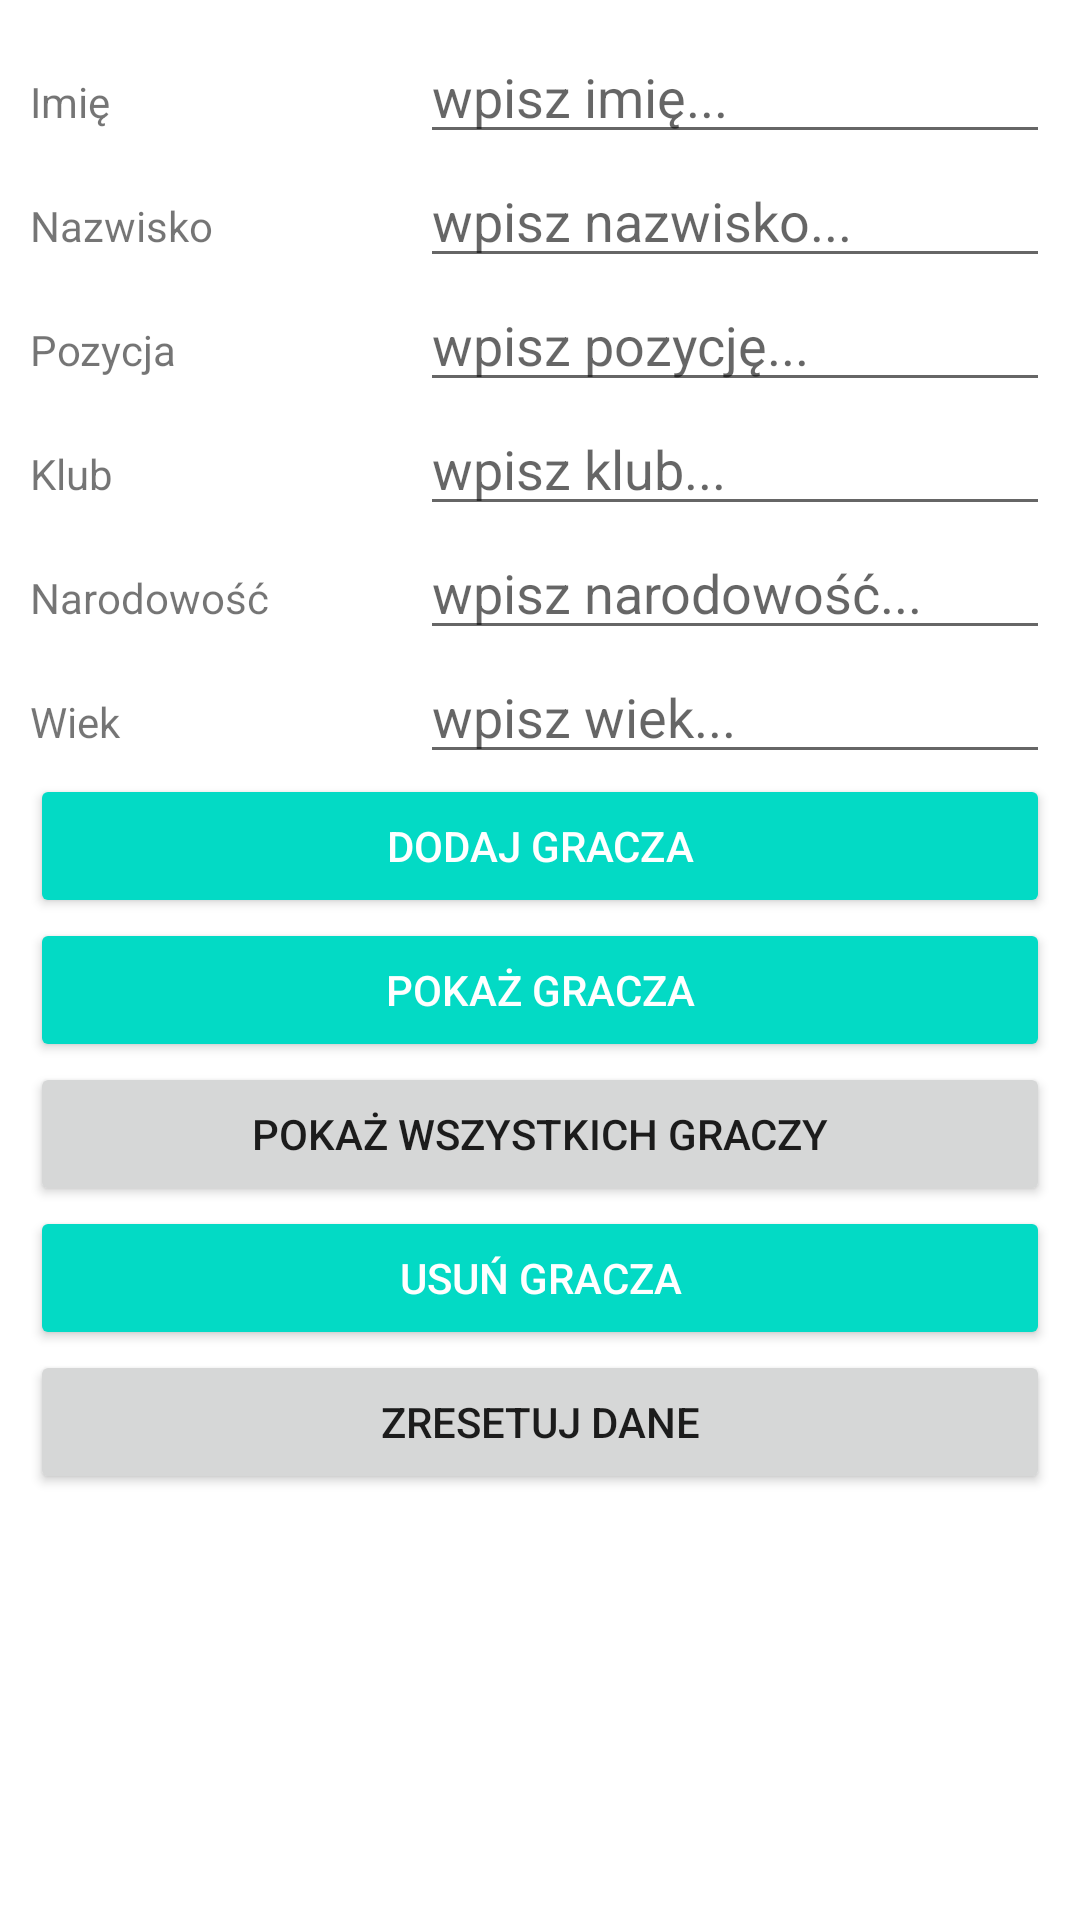

Layout XML and referenced resources for this Android screen:
<!-- AndroidManifest.xml: application theme Theme.Dracula -->
<!-- res/layout/activity_database.xml -->
<?xml version="1.0" encoding="utf-8"?>
<LinearLayout xmlns:android="http://schemas.android.com/apk/res/android"
    xmlns:app="http://schemas.android.com/apk/res-auto"
    xmlns:tools="http://schemas.android.com/tools"
    android:layout_width="match_parent"
    android:layout_height="match_parent"
    android:orientation="vertical"
    tools:context=".kotlindatabase.KotlinDatabase">


    <LinearLayout
        android:layout_width="match_parent"
        android:layout_height="wrap_content"
        android:layout_weight="1"
        android:orientation="vertical"
        android:layout_margin="10dp">

        <LinearLayout
            android:layout_width="match_parent"
            android:layout_height="wrap_content"
            android:orientation="horizontal">

            <TextView
                android:id="@+id/textID"
                android:layout_width="wrap_content"
                android:layout_height="wrap_content"
                android:layout_weight="1"
                android:text="@string/database_name" />

            <EditText
                android:id="@+id/editTextName"
                android:layout_width="wrap_content"
                android:layout_height="wrap_content"
                android:ems="10"
                android:hint="@string/enter_name"
                android:inputType="textPersonName" />
        </LinearLayout>

        <LinearLayout
            android:layout_width="match_parent"
            android:layout_height="wrap_content"
            android:orientation="horizontal">

            <TextView
                android:id="@+id/textViewSurname"
                android:layout_width="wrap_content"
                android:layout_height="wrap_content"
                android:layout_weight="1"
                android:text="@string/database_surname" />

            <EditText
                android:id="@+id/editTextSurname"
                android:layout_width="wrap_content"
                android:layout_height="wrap_content"
                android:ems="10"
                android:hint="@string/enter_surname"
                android:inputType="textPersonName" />
        </LinearLayout>

        <LinearLayout
            android:layout_width="match_parent"
            android:layout_height="wrap_content"
            android:orientation="horizontal">

            <TextView
                android:id="@+id/textViewPosition"
                android:layout_width="wrap_content"
                android:layout_height="wrap_content"
                android:layout_weight="1"
                android:text="@string/database_position" />

            <EditText
                android:id="@+id/editTextPosition"
                android:layout_width="wrap_content"
                android:layout_height="wrap_content"
                android:ems="10"
                android:hint="@string/enter_position"
                android:inputType="textPersonName" />
        </LinearLayout>

        <LinearLayout
            android:layout_width="match_parent"
            android:layout_height="wrap_content"
            android:orientation="horizontal">

            <TextView
                android:id="@+id/textViewClub"
                android:layout_width="wrap_content"
                android:layout_height="wrap_content"
                android:layout_weight="1"
                android:text="@string/database_club" />

            <EditText
                android:id="@+id/editTextClub"
                android:layout_width="wrap_content"
                android:layout_height="wrap_content"
                android:ems="10"
                android:hint="@string/enter_club"
                android:inputType="textPersonName" />
        </LinearLayout>

        <LinearLayout
            android:layout_width="match_parent"
            android:layout_height="wrap_content"
            android:orientation="horizontal">

            <TextView
                android:id="@+id/textViewNationality"
                android:layout_width="wrap_content"
                android:layout_height="wrap_content"
                android:layout_weight="1"
                android:text="@string/database_nationality" />

            <EditText
                android:id="@+id/editTextNationality"
                android:layout_width="wrap_content"
                android:layout_height="wrap_content"
                android:ems="10"
                android:hint="@string/enter_nationality"
                android:inputType="textPersonName" />
        </LinearLayout>

        <LinearLayout
            android:layout_width="match_parent"
            android:layout_height="wrap_content"
            android:orientation="horizontal">

            <TextView
                android:id="@+id/textViewAge"
                android:layout_width="wrap_content"
                android:layout_height="wrap_content"
                android:layout_weight="1"
                android:text="@string/database_age" />

            <EditText
                android:id="@+id/editTextAge"
                android:layout_width="wrap_content"
                android:layout_height="wrap_content"
                android:ems="10"
                android:hint="@string/enter_age"
                android:inputType="number" />
        </LinearLayout>

        <Button
            android:id="@+id/button3"
            style="@style/Widget.AppCompat.Button.Colored"
            android:layout_width="match_parent"
            android:layout_height="wrap_content"
            android:onClick="addPlayer"
            android:text="@string/add_player" />

        <Button
            android:id="@+id/button2"
            style="@style/Widget.AppCompat.Button.Colored"
            android:layout_width="match_parent"
            android:layout_height="wrap_content"
            android:onClick="showPlayer"
            android:text="@string/show_player" />

        <Button
            android:id="@+id/button5"
            android:layout_width="match_parent"
            android:layout_height="wrap_content"
            android:onClick="showAllPlayers"
            android:text="@string/show_all_players" />

        <Button
            android:id="@+id/button"
            style="@style/Widget.AppCompat.Button.Colored"
            android:layout_width="match_parent"
            android:layout_height="wrap_content"
            android:onClick="deletePlayer"
            android:text="@string/delete_player" />

        <Button
            android:id="@+id/button4"
            android:layout_width="match_parent"
            android:layout_height="wrap_content"
            android:onClick="resetData"
            android:text="@string/reset_data" />

        <LinearLayout
            android:layout_width="match_parent"
            android:layout_height="match_parent"
            android:layout_marginTop="10sp"
            android:orientation="horizontal">

            <ScrollView
                android:layout_width="match_parent"
                android:layout_height="match_parent"
                android:layout_weight="1">

                <LinearLayout
                    android:layout_width="match_parent"
                    android:layout_height="wrap_content"
                    android:orientation="vertical">

                    <TextView
                        android:id="@+id/showPlayers"
                        android:layout_width="wrap_content"
                        android:layout_height="wrap_content"
                        android:layout_weight="1" />
                </LinearLayout>
            </ScrollView>

        </LinearLayout>
    </LinearLayout>

</LinearLayout>
<!-- resources referenced by this layout -->
<resources>
  <string name="add_player">DODAJ GRACZA</string>
  <string name="database_age">Wiek</string>
  <string name="database_club">Klub</string>
  <string name="database_name">Imię</string>
  <string name="database_nationality">Narodowość</string>
  <string name="database_position">Pozycja</string>
  <string name="database_surname">Nazwisko</string>
  <string name="delete_player">USUŃ GRACZA</string>
  <string name="enter_age">wpisz wiek...</string>
  <string name="enter_club">wpisz klub...</string>
  <string name="enter_name">wpisz imię...</string>
  <string name="enter_nationality">wpisz narodowość...</string>
  <string name="enter_position">wpisz pozycję...</string>
  <string name="enter_surname">wpisz nazwisko...</string>
  <string name="reset_data">ZRESETUJ DANE</string>
  <string name="show_all_players">POKAŻ WSZYSTKICH GRACZY</string>
  <string name="show_player">POKAŻ GRACZA</string>
  <style name="Theme.Dracula" parent="Theme.MaterialComponents.DayNight.DarkActionBar">
          
          <item name="colorPrimary">@color/purple_500</item>
          <item name="colorPrimaryVariant">@color/purple_700</item>
          <item name="colorOnPrimary">@color/white</item>
          
          <item name="colorSecondary">@color/teal_200</item>
          <item name="colorSecondaryVariant">@color/teal_700</item>
          <item name="colorOnSecondary">@color/black</item>
          
          <item name="android:statusBarColor" tools:targetApi="l">?attr/colorPrimaryVariant</item>
          
      </style>
  <!-- not gathered from this repository: default colours our renderer supplied (Android Studio template values) -->
  <color name="purple_500">#FF6200EE</color>
  <color name="purple_700">#FF3700B3</color>
  <color name="teal_200">#FF03DAC5</color>
  <color name="teal_700">#FF018786</color>
  <color name="black">#FF000000</color>
  <color name="white">#FFFFFFFF</color>
</resources>
